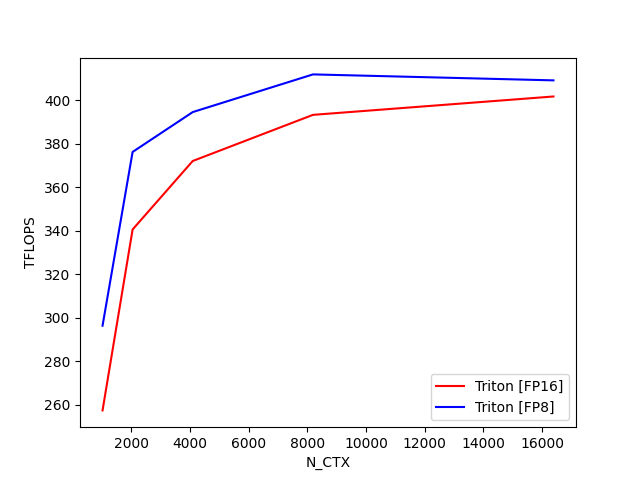

The file beside this chart, header and first rows:
N_CTX, Triton [FP16], Triton [FP8]
1024, 257.5, 296.4
2048, 340.6, 376.3
4096, 372.1, 394.6
8192, 393.3, 411.9
16384, 401.7, 409.2
